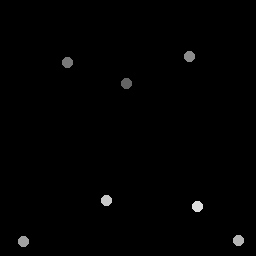

The file beside this chart, header and first rows:
127.1, 84.373
67.92, 62.67
189.7, 56.53
23.86, 241.8
239.4, 240.7
106.7, 201.1
198, 207.4
